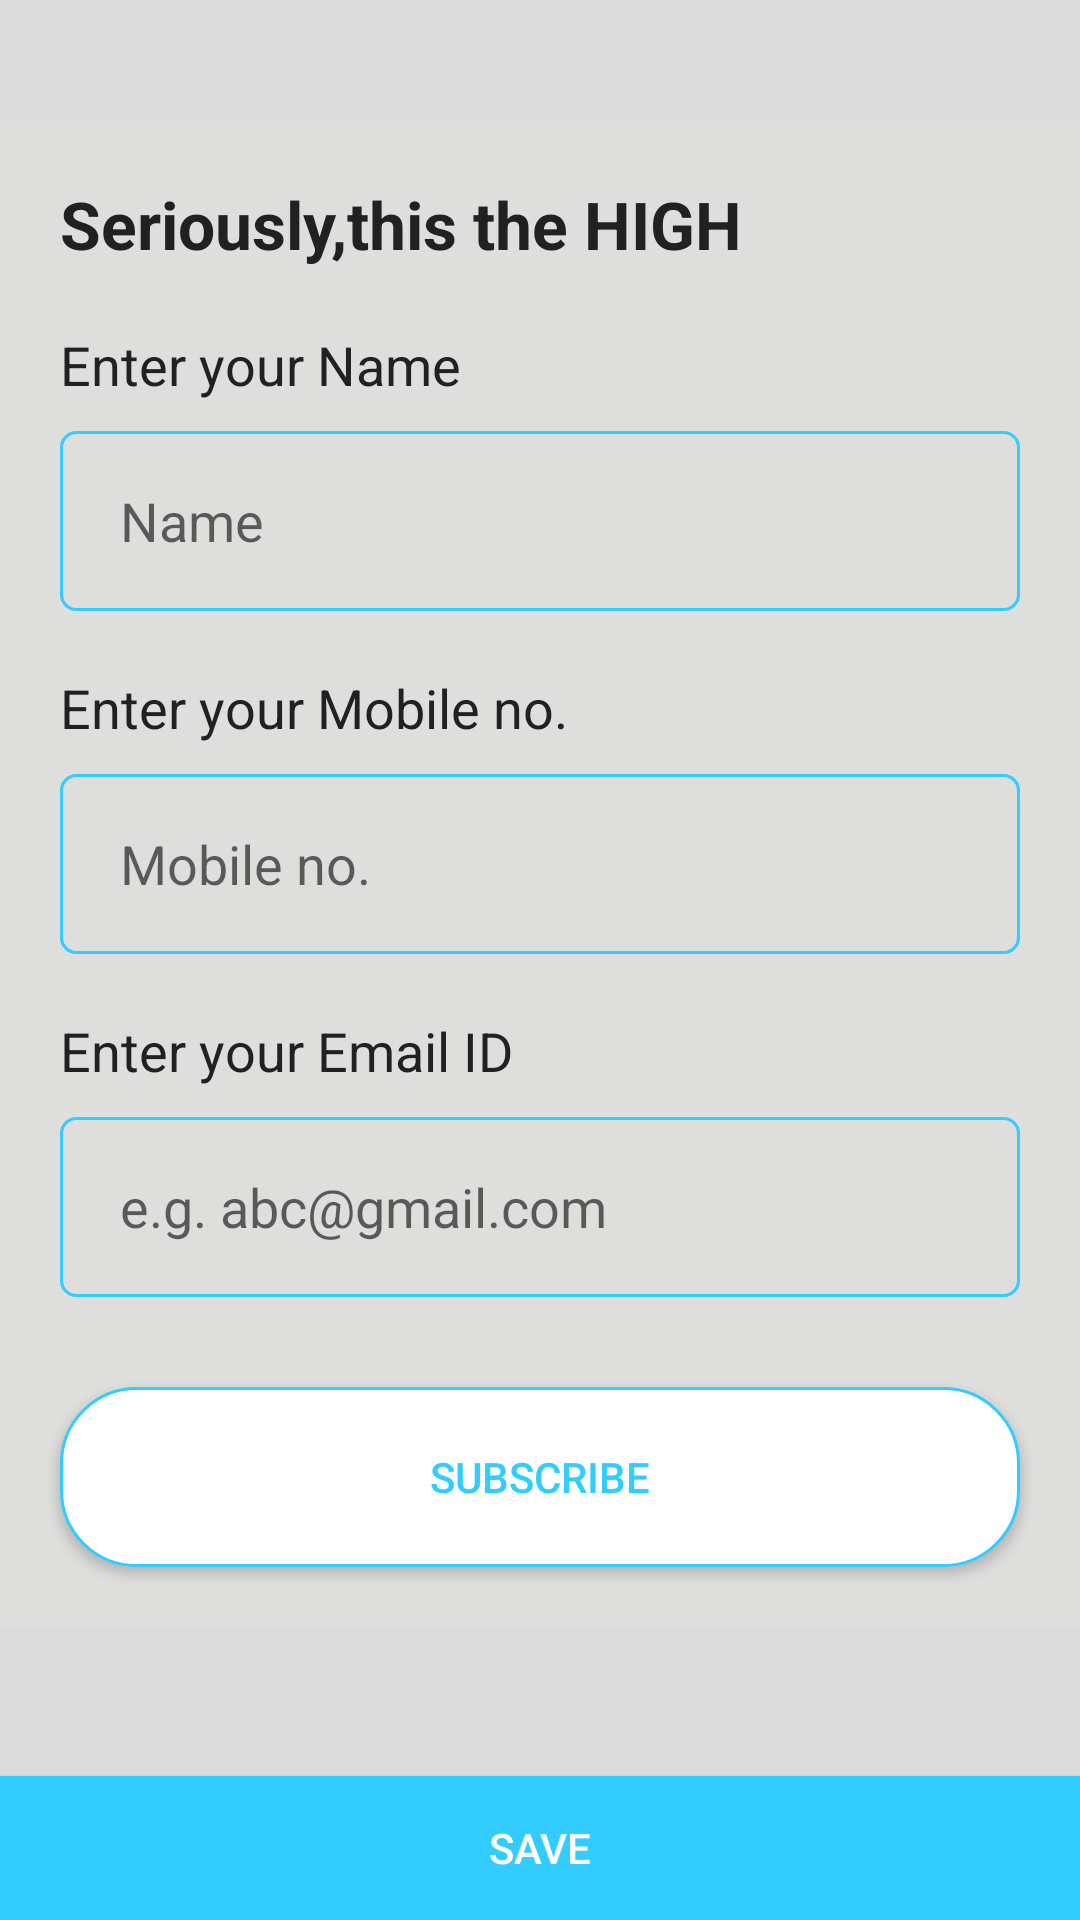

Reconstruct the res/layout file that produces this screen, plus the resources it refers to.
<!-- AndroidManifest.xml: activity theme AppTheme4 -->
<!-- res/layout/activity_profile.xml -->
<?xml version="1.0" encoding="utf-8"?>
<LinearLayout xmlns:android="http://schemas.android.com/apk/res/android"
    xmlns:app="http://schemas.android.com/apk/res-auto"
    xmlns:tools="http://schemas.android.com/tools"
    android:layout_width="match_parent"
    android:layout_height="match_parent"
    android:background="@color/background"

    android:orientation="vertical"
    tools:context=".ProfileActivity">



    <LinearLayout
        android:orientation="vertical"
        android:background="#99E0E0DE"
        android:layout_marginTop="40dp"
        android:layout_width="match_parent"
        android:layout_height="wrap_content">

    <TextView
        android:text="Seriously,this the HIGH"
        android:textSize="22dp"
        android:textStyle="bold"
        android:layout_marginTop="20dp"
        android:layout_marginLeft="20dp"
        android:textColor="@color/black_dark"
        android:layout_width="wrap_content"
        android:layout_height="wrap_content"/>

    <TextView
        android:text="Enter your Name"
        android:textSize="18dp"
        android:layout_marginTop="20dp"
        android:layout_marginLeft="20dp"
        android:textColor="@color/black_dark"
        android:layout_width="wrap_content"
        android:layout_height="wrap_content"/>

    <EditText
        android:hint="Name"
        android:layout_marginTop="10dp"
        android:layout_marginLeft="20dp"
        android:background="@drawable/edittextstyle"
        android:layout_marginRight="20dp"
        android:paddingLeft="20dp"
        android:layout_width="match_parent"
        android:layout_height="60dp"/>

        <TextView
            android:text="Enter your Mobile no."
            android:textSize="18dp"
            android:layout_marginTop="20dp"
            android:layout_marginLeft="20dp"
            android:textColor="@color/black_dark"
            android:layout_width="wrap_content"
            android:layout_height="wrap_content"/>

        <EditText
            android:hint="Mobile no."
            android:layout_marginTop="10dp"
            android:layout_marginLeft="20dp"
            android:background="@drawable/edittextstyle"
            android:layout_marginRight="20dp"
            android:inputType="number"
            android:paddingLeft="20dp"
            android:layout_width="match_parent"
            android:layout_height="60dp"/>

        <TextView
            android:text="Enter your Email ID"
            android:textSize="18dp"
            android:layout_marginTop="20dp"
            android:layout_marginLeft="20dp"
            android:textColor="@color/black_dark"
            android:layout_width="wrap_content"
            android:layout_height="wrap_content"/>

        <EditText
            android:hint="e.g. abc@gmail.com"
            android:layout_marginTop="10dp"
            android:layout_marginLeft="20dp"
            android:background="@drawable/edittextstyle"
            android:layout_marginRight="20dp"
            android:paddingLeft="20dp"
            android:layout_width="match_parent"
            android:layout_height="60dp"/>

    <Button
        android:id="@+id/addBTN4"
        android:text="Subscribe"
        android:layout_marginTop="30dp"
        android:layout_marginLeft="20dp"
        android:layout_marginRight="20dp"
        android:layout_marginBottom="20dp"
        android:background="@drawable/shadow_buttons"
        android:textColor="@color/sky"
        android:layout_width="match_parent"
        android:layout_height="60dp"/>

    </LinearLayout>

    <RelativeLayout
        android:layout_width="match_parent"
        android:layout_height="wrap_content">

    <Button
        android:text="Save"
        android:textColor="@color/whiteColor"
        android:layout_alignParentBottom="true"
        android:background="@color/sky"
        android:layout_width="match_parent"
        android:layout_height="wrap_content"/>

    </RelativeLayout>

</LinearLayout>
<!-- resources referenced by this layout -->
<resources>
  <color name="background">#dcdcdc</color>
  <color name="black_dark">#212121</color>
  <color name="sky">#33ccff</color>
  <color name="whiteColor">#FFFFFF</color>
  <!-- drawable edittextstyle (drawable) -->
  <?xml version="1.0" encoding="utf-8"?>
  <shape xmlns:android="http://schemas.android.com/apk/res/android"
      android:shape="rectangle">
      <stroke
          android:width="1dp"
          android:color="@color/sky" />
  
  
      <corners
          android:radius="5dp"
          />
  
  
  </shape>
  <!-- drawable shadow_buttons (drawable) -->
  <?xml version="1.0" encoding="utf-8"?>
  <shape xmlns:android="http://schemas.android.com/apk/res/android"
      android:shape="rectangle">
      <solid android:color="#FFFFFF"/>
      <stroke android:color="#33ccff" android:width="1dp" />
  
      <corners android:radius="25dp"/>
  </shape>
  <style name="AppTheme4" parent="Theme.AppCompat.Light.DarkActionBar">
          
          <item name="colorPrimary">#33ccff</item>
          <item name="colorPrimaryDark">@color/colorPrimaryDark</item>
          <item name="colorAccent">@color/sky</item>
      </style>
  <color name="colorPrimaryDark">#00574B</color>
</resources>
